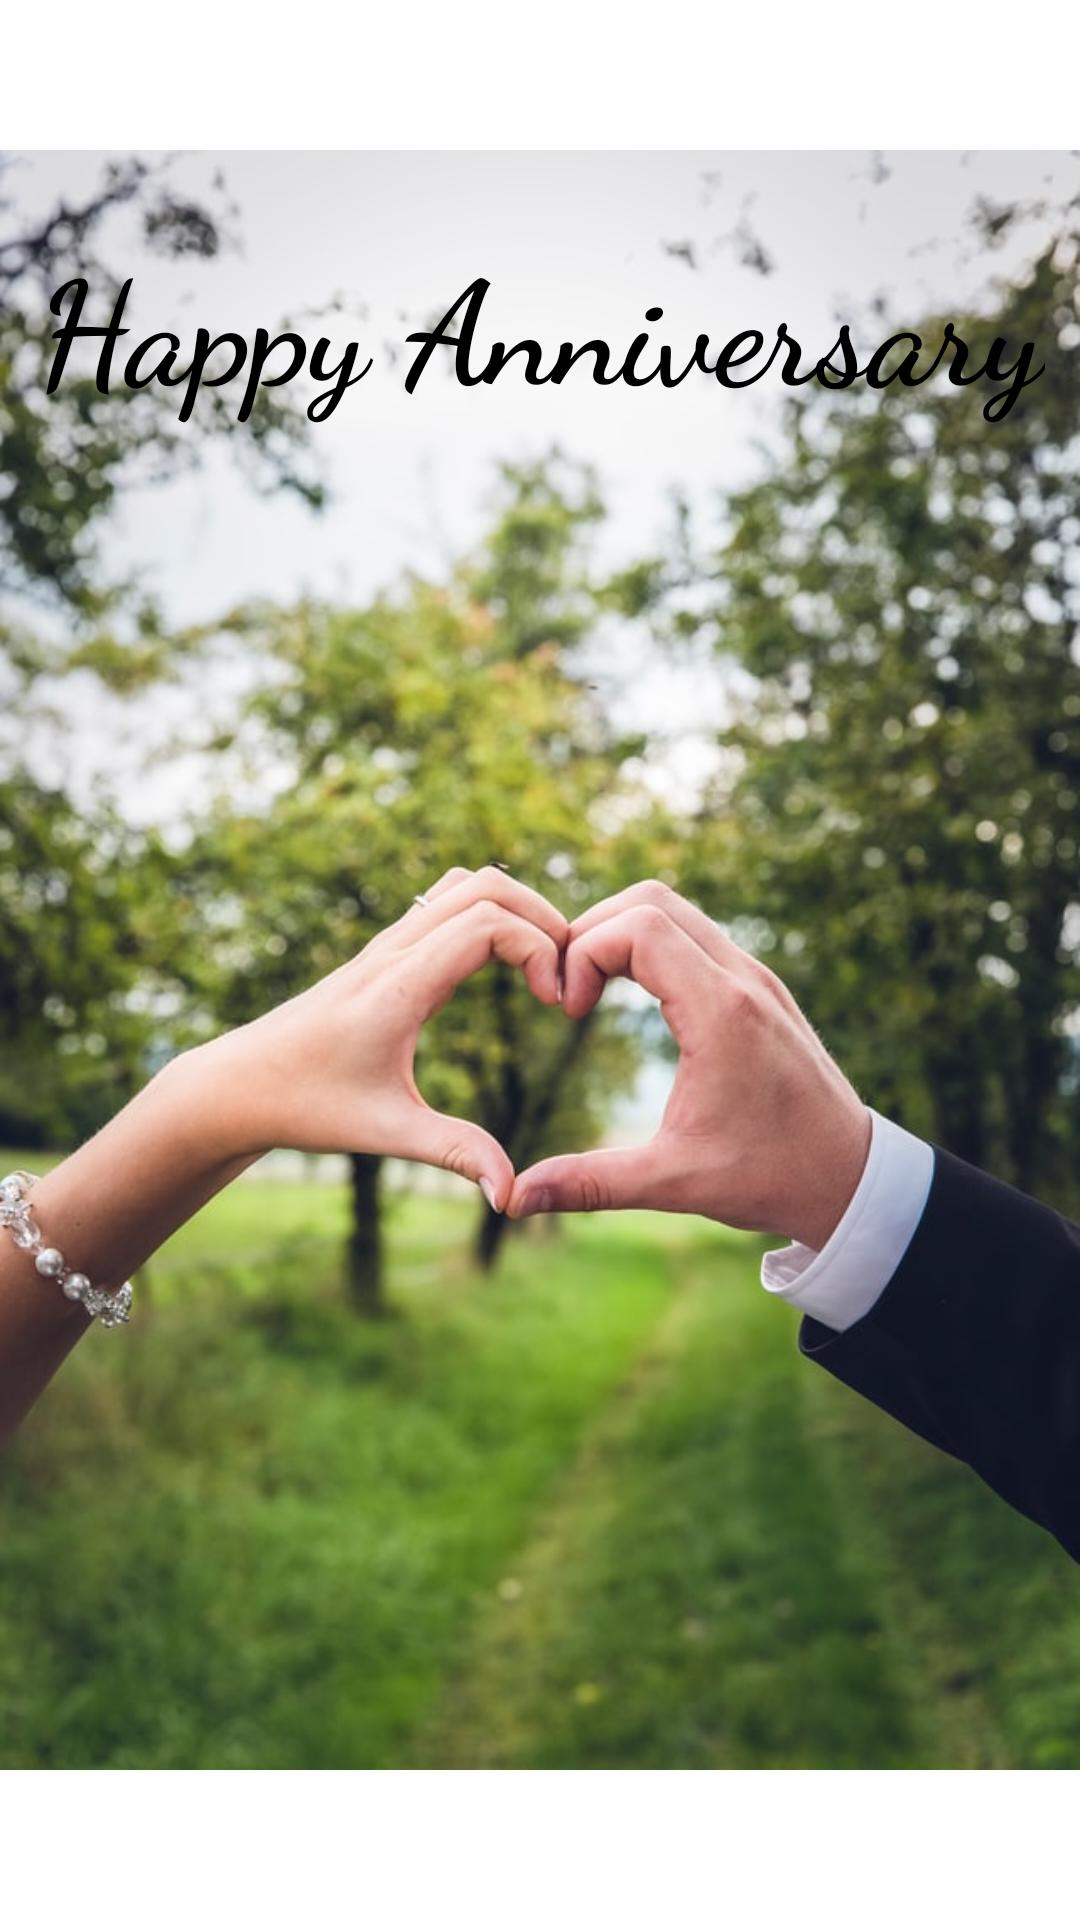

Layout XML and referenced resources for this Android screen:
<!-- AndroidManifest.xml: application theme Theme.WishingCards -->
<!-- res/layout/activity_anniversary.xml -->
<?xml version="1.0" encoding="utf-8"?>
<androidx.constraintlayout.widget.ConstraintLayout xmlns:android="http://schemas.android.com/apk/res/android"
    xmlns:app="http://schemas.android.com/apk/res-auto"
    xmlns:tools="http://schemas.android.com/tools"
    android:layout_width="match_parent"
    android:layout_height="match_parent"
    tools:context=".AnniversaryActivity">

    <ImageView
        android:id="@+id/anniversaryImage"
        android:layout_width="match_parent"
        android:layout_height="match_parent"
        android:contentDescription="@string/anniversary_wish"
        android:src="@drawable/anniversary"
        app:layout_constraintBottom_toBottomOf="parent"
        app:layout_constraintEnd_toEndOf="parent"
        app:layout_constraintStart_toStartOf="parent"
        app:layout_constraintTop_toTopOf="parent" />

    <TextView
        android:id="@+id/anniversaryGreeting"
        android:layout_width="wrap_content"
        android:layout_height="wrap_content"
        android:fontFamily="cursive"
        android:gravity="center_horizontal"
        android:text="@string/happy_anniversary"
        android:textAlignment="center"
        android:textColor="@color/black"
        android:textSize="48sp"
        android:textStyle="bold"
        app:layout_constraintBottom_toBottomOf="parent"
        app:layout_constraintEnd_toEndOf="parent"
        app:layout_constraintStart_toStartOf="parent"
        app:layout_constraintTop_toTopOf="parent"
        app:layout_constraintVertical_bias="0.13" />

</androidx.constraintlayout.widget.ConstraintLayout>
<!-- resources referenced by this layout -->
<resources>
  <!-- drawable anniversary: jpg bitmap (drawable, 85500 bytes) -->
  <string name="anniversary_wish">Anniversary Wish</string>
  <string name="happy_anniversary">Happy Anniversary</string>
  <style name="Theme.WishingCards" parent="Theme.MaterialComponents.DayNight.DarkActionBar">
          
          <item name="colorPrimary">@color/purple_500</item>
          <item name="colorPrimaryVariant">@color/purple_700</item>
          <item name="colorOnPrimary">@color/white</item>
          
          <item name="colorSecondary">@color/teal_200</item>
          <item name="colorSecondaryVariant">@color/teal_700</item>
          <item name="colorOnSecondary">@color/black</item>
          
          <item name="android:statusBarColor" tools:targetApi="l">?attr/colorPrimaryVariant</item>
          
      </style>
  <!-- not gathered from this repository: default colours our renderer supplied (Android Studio template values) -->
  <color name="purple_500">#FF6200EE</color>
  <color name="purple_700">#FF3700B3</color>
  <color name="teal_200">#FF03DAC5</color>
  <color name="teal_700">#FF018786</color>
  <color name="black">#FF000000</color>
  <color name="white">#FFFFFFFF</color>
</resources>
